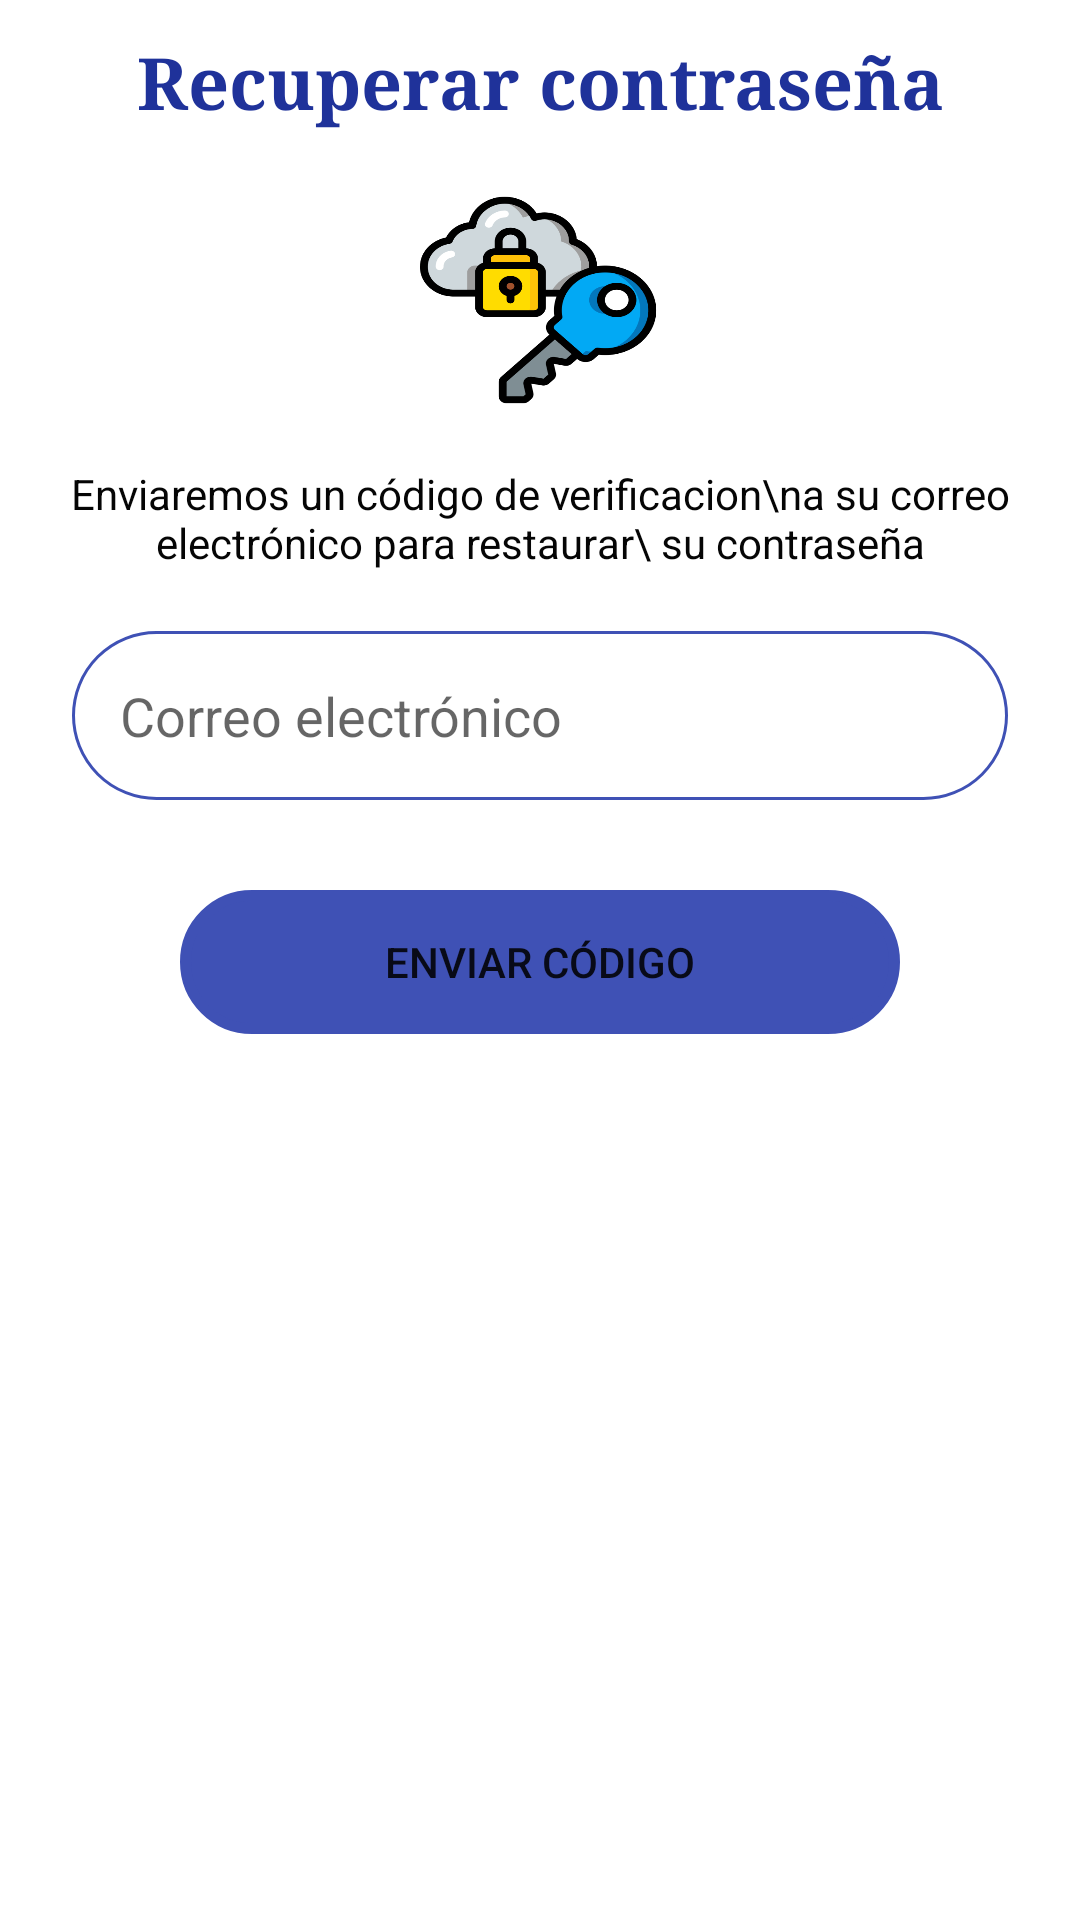

Produce the Android XML layout that renders to this screen, including the resource entries it uses.
<!-- AndroidManifest.xml: application theme Theme.Rapido2 -->
<!-- res/layout/activity_olvide_contrasena.xml -->
<?xml version="1.0" encoding="utf-8"?>
<LinearLayout xmlns:android="http://schemas.android.com/apk/res/android"
    xmlns:app="http://schemas.android.com/apk/res-auto"
    xmlns:tools="http://schemas.android.com/tools"
    android:layout_width="match_parent"
    android:layout_height="match_parent"
    android:background="@drawable/fondito"
    android:orientation="vertical"
    tools:context=".Olvide_contrasena">


   <TextView
        android:id="@+id/textView2"
        android:layout_width="match_parent"
        android:layout_height="wrap_content"
        android:height="55dp"
        android:focusableInTouchMode="false"
        android:fontFamily="serif"
        android:gravity="center"
        android:text="Recuperar contraseña"
        android:textAlignment="center"
        android:textColor="#1F329A"
        android:textSize="24sp"
        android:textStyle="bold"
        android:typeface="normal" />

    <ImageView
        android:id="@+id/imageView"
        android:layout_width="80dp"
        android:layout_height="70dp"
        android:layout_gravity="center"
        android:layout_marginTop="10dp"
        android:layout_marginBottom="5dp"
        android:background="@drawable/contrase_a" />

    <TextView
        android:id="@+id/textView"
        android:layout_width="match_parent"
        android:layout_height="wrap_content"
        android:layout_marginTop="15dp"
        android:text="Enviaremos un código de verificacion\na su correo electrónico para restaurar\ su contraseña"
        android:textAlignment="center"
        android:textColor="#050505"
        android:textSize="14sp" />


    <EditText
        android:id="@+id/edtCorreo"
        android:layout_width="match_parent"
        android:layout_height="wrap_content"
        android:layout_marginLeft="24dp"
        android:layout_marginTop="20dp"
        android:layout_marginRight="24dp"
        android:autofillHints="@string/email"
        android:background="@drawable/ic_field"
        android:drawableStart="@drawable/ic_email"
        android:drawablePadding="16dp"
        android:ems="10"
        android:hint="@string/email"
        android:inputType="textEmailAddress"
        android:padding="16dp"
        android:textColor="#070707"
        android:textColorLink="#1F329A" />



    <Button
        android:id="@+id/btnEnviar_codigo"
        android:layout_width="match_parent"
        android:layout_height="wrap_content"
        android:layout_marginHorizontal="60dp"
        android:layout_marginTop="30dp"
        android:layout_marginBottom="5dp"

        android:background="@drawable/boton_diseno"
        android:backgroundTint="#3F51B5"
        android:text="Enviar Código" />


</LinearLayout>
<!-- resources referenced by this layout -->
<resources>
  <!-- drawable boton_diseno (drawable-v24) -->
  <?xml version="1.0" encoding="utf-8"?>
  <shape xmlns:android="http://schemas.android.com/apk/res/android"
      android:shape="rectangle">
  <size
      android:width="300dp"
      android:height="10dp">
  
  </size>
      <corners
          android:radius="25dp">
  
      </corners>
      <stroke
          android:width="11px"
          android:color="@color/boton">
      </stroke>
  </shape>
  <!-- drawable contrase_a: png bitmap (drawable-v24, 33787 bytes) -->
  <!-- drawable ic_field (drawable-v24) -->
  <?xml version="1.0" encoding="utf-8"?>
  <shape xmlns:android="http://schemas.android.com/apk/res/android" android:shape="rectangle">
      <stroke
          android:width="1dip"
          android:color="#3F51B5" />
      <corners android:radius= "50dp" />
  
  </shape>
  <string name="email">Correo electrónico</string>
  <style name="Theme.Rapido2" parent="Theme.MaterialComponents.DayNight.DarkActionBar">
          
          <item name="colorPrimary">@color/purple_500</item>
          <item name="colorPrimaryVariant">@color/purple_700</item>
          <item name="colorOnPrimary">@color/white</item>
          
          <item name="colorSecondary">@color/teal_200</item>
          <item name="colorSecondaryVariant">@color/teal_700</item>
          <item name="colorOnSecondary">@color/black</item>
          
          <item name="android:statusBarColor" tools:targetApi="l">?attr/colorPrimaryVariant</item>
          
      </style>
  <color name="boton">#3F51B5</color>
  <color name="purple_500">#384CBD</color>
  <color name="purple_700">#384CBD</color>
  <color name="white">#FFFFFFFF</color>
  <color name="teal_200">#FF03DAC5</color>
  <color name="teal_700">#FF018786</color>
  <color name="black">#FF000000</color>
</resources>
